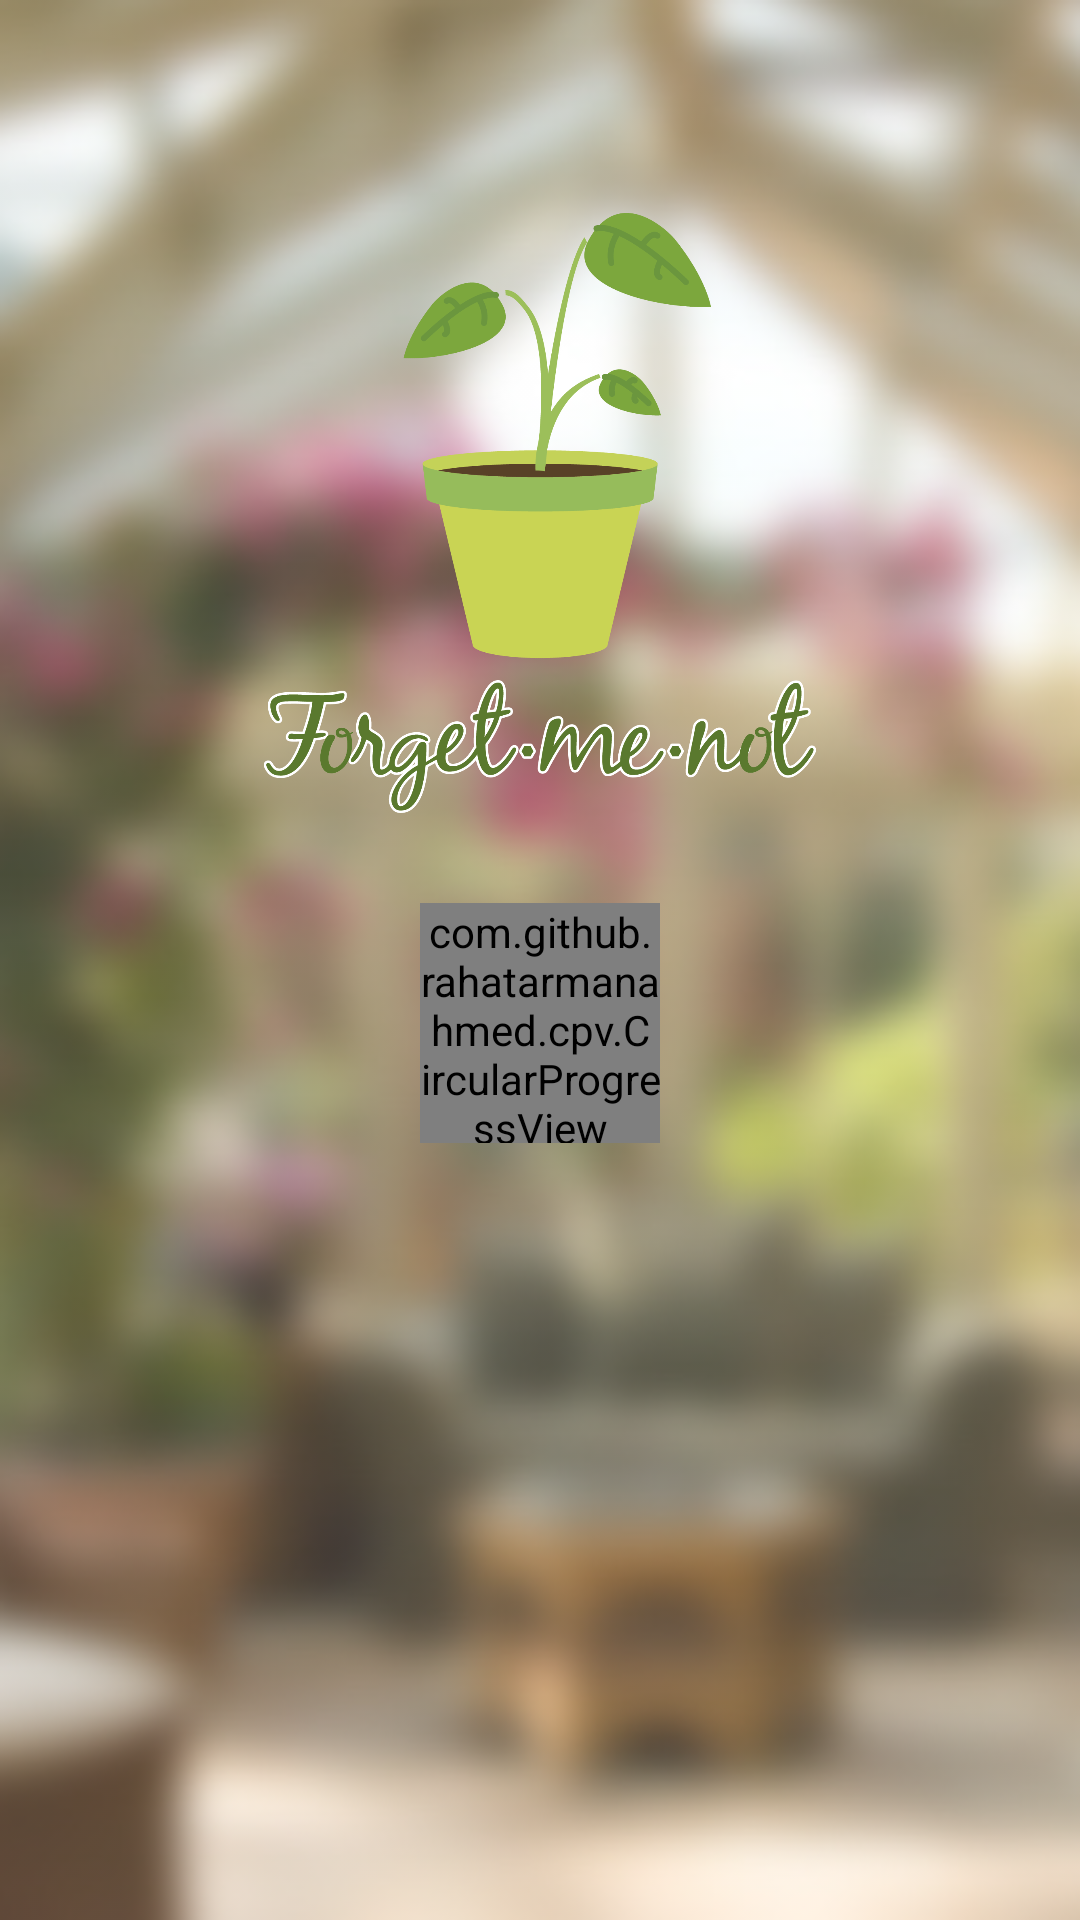

Android layout source for this screen:
<!-- AndroidManifest.xml: application theme AppTheme -->
<!-- res/layout/activity_splash_screen.xml -->
<RelativeLayout xmlns:android="http://schemas.android.com/apk/res/android"
    xmlns:tools="http://schemas.android.com/tools" android:layout_width="match_parent"
    android:layout_height="match_parent" android:paddingLeft="@dimen/activity_horizontal_margin"
    android:paddingRight="@dimen/activity_horizontal_margin"
    android:paddingTop="@dimen/activity_vertical_margin"
    android:paddingBottom="@dimen/activity_vertical_margin"
    tools:context="com.example.francesco.art.SplashScreen"
    android:backgroundTintMode="screen"
    android:background ="@drawable/sfondo"
    style="@style/Base.TextAppearance.AppCompat.SearchResult">


    <ImageView
        android:layout_width="200dp"
        android:layout_height="200dp"
        android:src ="@drawable/logo"
        android:layout_alignParentTop="true"
        android:layout_centerHorizontal="true"
        android:layout_marginTop="71dp"
        android:id="@+id/imageView" />

    <com.github.rahatarmanahmed.cpv.CircularProgressView
        xmlns:app="http://schemas.android.com/apk/res-auto"
        android:id="@+id/progressBar"
        android:layout_width="80dp"
        android:layout_height="80dp"
        android:layout_below="@+id/imageView"
        android:layout_marginTop="30dp"
        android:layout_centerHorizontal="true"
        app:cpv_indeterminate="true"
        app:cpv_color="#FFFFFF"/>



</RelativeLayout>
<!-- resources referenced by this layout -->
<resources>
  <!-- drawable logo: png bitmap (drawable, 100453 bytes) -->
  <!-- drawable sfondo: png bitmap (drawable, 417471 bytes) -->
  <style name="AppTheme" parent="Theme.AppCompat.Light.DarkActionBar">
          
          <item name="colorPrimary">@color/colorPrimary</item>
          <item name="colorAccent">@color/colorAccent</item>
          <item name="colorPrimaryDark">@color/colorPrimaryDark</item>
      </style>
  <color name="colorPrimary">#4CAF50</color>
  <color name="colorAccent">#FFEB3B</color>
  <color name="colorPrimaryDark">#388E3C</color>
</resources>
